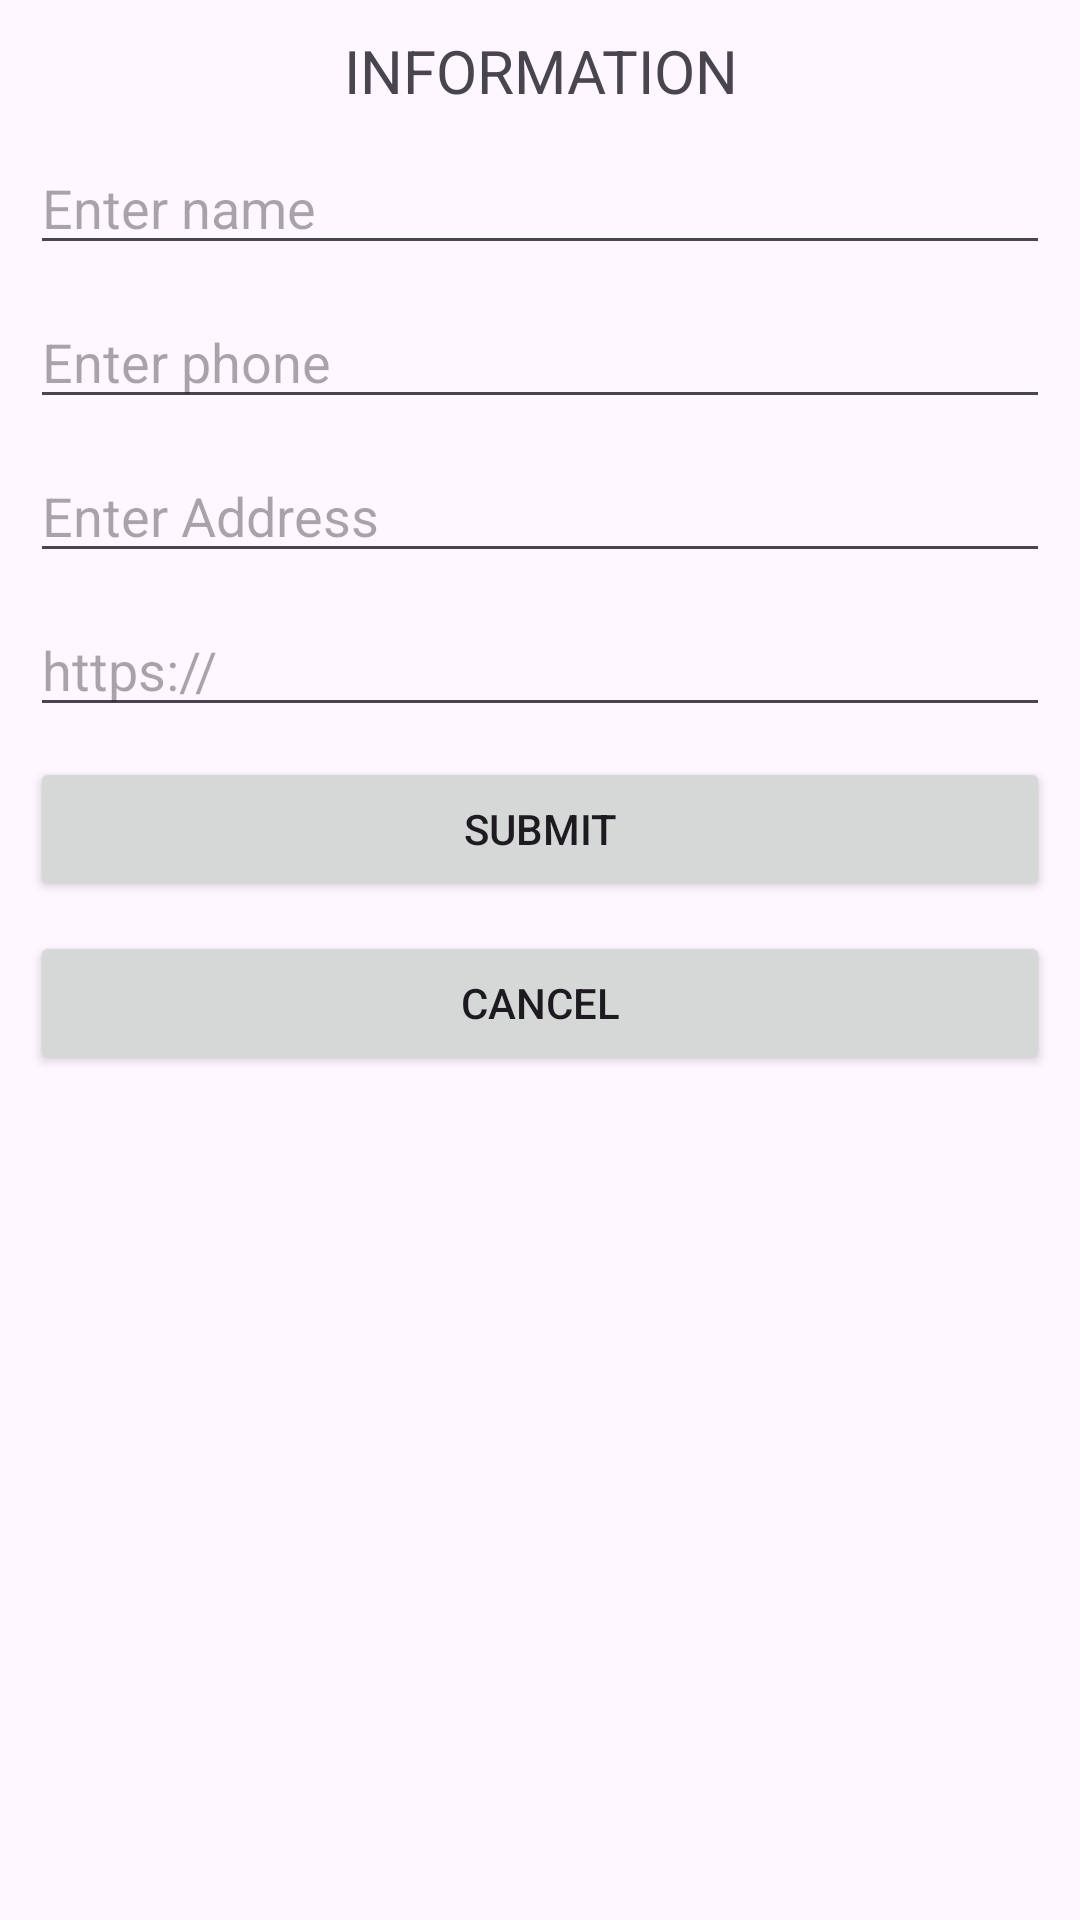

The Android layout XML behind this screen, and the referenced resources:
<!-- AndroidManifest.xml: application theme Theme.Intent_Types -->
<!-- res/layout/activity_information.xml -->
<?xml version="1.0" encoding="utf-8"?>
<LinearLayout xmlns:android="http://schemas.android.com/apk/res/android"
    xmlns:app="http://schemas.android.com/apk/res-auto"
    xmlns:tools="http://schemas.android.com/tools"
    android:id="@+id/main"
    android:layout_width="match_parent"
    android:layout_height="match_parent"
    android:orientation="vertical"
    tools:context=".Information">


    <TextView
        android:id="@+id/textView2"
        android:layout_width="match_parent"
        android:layout_height="wrap_content"
        android:layout_marginLeft="10dp"
        android:layout_marginTop="10dp"
        android:layout_marginRight="10dp"
        android:gravity="center"
        android:text="INFORMATION"
        android:textSize="20sp" />

    <EditText
        android:id="@+id/etName"
        android:layout_width="match_parent"
        android:layout_height="wrap_content"
        android:layout_marginLeft="10dp"
        android:layout_marginTop="10dp"
        android:layout_marginRight="10dp"
        android:ems="10"
        android:hint="Enter name"
        android:inputType="text" />

    <EditText
        android:id="@+id/etPhone"
        android:layout_width="match_parent"
        android:layout_height="wrap_content"
        android:layout_marginLeft="10dp"
        android:layout_marginTop="10dp"
        android:layout_marginRight="10dp"
        android:ems="10"
        android:hint="Enter phone"
        android:inputType="phone" />

    <EditText
        android:id="@+id/etAddress"
        android:layout_width="match_parent"
        android:layout_height="wrap_content"
        android:layout_marginLeft="10dp"
        android:layout_marginTop="10dp"
        android:layout_marginRight="10dp"
        android:ems="10"
        android:hint="Enter Address"
        android:inputType="textPostalAddress" />

    <EditText
        android:id="@+id/etUrl"
        android:layout_width="match_parent"
        android:layout_height="wrap_content"
        android:layout_marginLeft="10dp"
        android:layout_marginTop="10dp"
        android:layout_marginRight="10dp"
        android:ems="10"
        android:hint="https://"
        android:inputType="text" />

    <Button
        android:id="@+id/btnSubmit"
        android:layout_width="match_parent"
        android:layout_height="wrap_content"
        android:layout_marginLeft="10dp"
        android:layout_marginTop="10dp"
        android:layout_marginRight="10dp"
        android:text="Submit" />

    <Button
        android:id="@+id/btnCancel"
        android:layout_width="match_parent"
        android:layout_height="wrap_content"
        android:layout_marginLeft="10dp"
        android:layout_marginTop="10dp"
        android:layout_marginRight="10dp"
        android:text="Cancel" />
</LinearLayout>
<!-- resources referenced by this layout -->
<resources>
  <style name="Theme.Intent_Types" parent="Base.Theme.Intent_Types" />
  <style name="Base.Theme.Intent_Types" parent="Theme.Material3.DayNight.NoActionBar">
          
          
      </style>
</resources>
